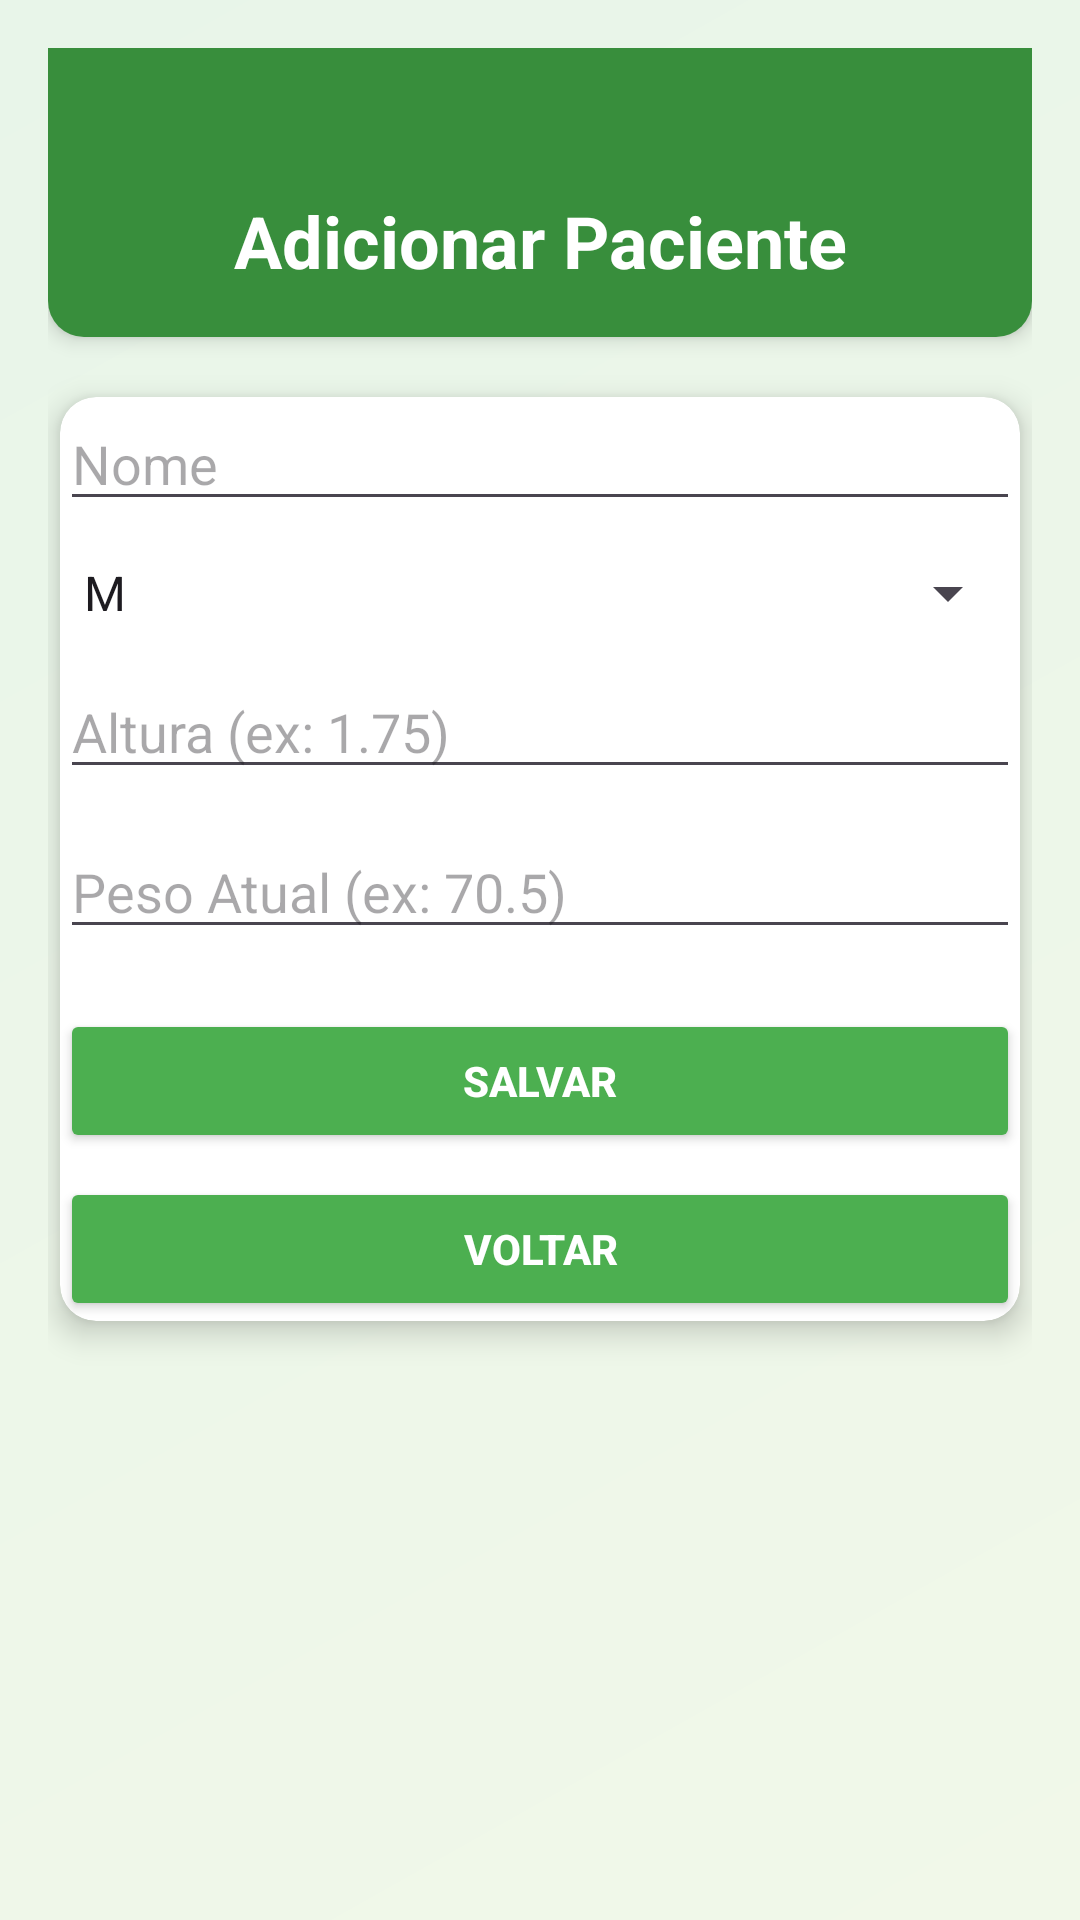

This screen was rendered from an Android layout file. Write that file and the resources it references.
<!-- AndroidManifest.xml: application theme Theme.AppPesoIdeal -->
<!-- res/layout/adicionar_paciente.xml -->
<?xml version="1.0" encoding="utf-8"?>
<LinearLayout xmlns:android="http://schemas.android.com/apk/res/android"
    xmlns:app="http://schemas.android.com/apk/res-auto"
    android:layout_width="match_parent"
    android:layout_height="match_parent"
    android:orientation="vertical"
    android:background="@drawable/background_gradient"
    android:padding="16dp">

    <LinearLayout
        android:layout_width="match_parent"
        android:layout_height="wrap_content"
        android:orientation="vertical"
        android:background="@drawable/header_shape"
        android:elevation="4dp"
        android:layout_marginBottom="16dp"
        android:paddingTop="32dp">

        <TextView
            android:layout_width="match_parent"
            android:layout_height="wrap_content"
            android:text="Adicionar Paciente"
            android:textColor="@android:color/white"
            android:textSize="24sp"
            android:textStyle="bold"
            android:gravity="center"
            android:padding="16dp"/>
    </LinearLayout>

    <androidx.cardview.widget.CardView
        android:layout_width="match_parent"
        android:layout_height="wrap_content"
        app:cardCornerRadius="12dp"
        app:cardElevation="6dp"
        app:cardBackgroundColor="@android:color/white"
        android:layout_margin="4dp"
        android:padding="16dp">

        <LinearLayout
            android:layout_width="match_parent"
            android:layout_height="wrap_content"
            android:orientation="vertical">

            <EditText
                android:id="@+id/editTextNome"
                android:layout_width="match_parent"
                android:layout_height="wrap_content"
                android:hint="Nome"
                android:inputType="textPersonName"
                android:layout_marginBottom="12dp"/>

            <Spinner
                android:id="@+id/spinnerSexo"
                android:layout_width="match_parent"
                android:layout_height="wrap_content"
                android:layout_marginBottom="12dp"
                android:entries="@array/sexo_array"
                />

            <EditText
                android:id="@+id/editTextAltura"
                android:layout_width="match_parent"
                android:layout_height="wrap_content"
                android:hint="Altura (ex: 1.75)"
                android:inputType="numberDecimal"
                android:layout_marginBottom="12dp"/>

            <EditText
                android:id="@+id/editTextPeso"
                android:layout_width="match_parent"
                android:layout_height="wrap_content"
                android:hint="Peso Atual (ex: 70.5)"
                android:inputType="numberDecimal"
                android:layout_marginBottom="20dp"/>

            <Button
                android:id="@+id/btnSalvarPaciente"
                android:layout_width="match_parent"
                android:layout_height="wrap_content"
                android:text="Salvar"
                android:backgroundTint="@color/colorPrimary"
                android:textColor="@android:color/white"
                android:textStyle="bold"/>
            <Button
                android:id="@+id/btnVoltar"
                android:layout_width="match_parent"
                android:layout_height="wrap_content"
                android:text="Voltar"
                android:backgroundTint="@color/colorPrimary"
                android:textColor="@android:color/white"
                android:textStyle="bold"
                android:layout_marginTop="8dp"/>


        </LinearLayout>
    </androidx.cardview.widget.CardView>
</LinearLayout>
<!-- resources referenced by this layout -->
<resources>
  <string-array name="sexo_array">
          <item>M</item>
          <item>F</item>
      </string-array>
  <color name="colorPrimary">#4CAF50</color>
  <!-- drawable background_gradient (drawable) -->
  <?xml version="1.0" encoding="utf-8"?>
  <shape xmlns:android="http://schemas.android.com/apk/res/android"
      android:shape="rectangle">
      <gradient
          android:startColor="#F1F8E9"
          android:endColor="#E8F5E9"
          android:angle="135"/>
  </shape>
  <!-- drawable header_shape (drawable) -->
  <?xml version="1.0" encoding="utf-8"?>
  <shape xmlns:android="http://schemas.android.com/apk/res/android"
      android:shape="rectangle">
      <solid android:color="@color/colorPrimaryDark"/>
      <corners android:bottomRightRadius="12dp" android:bottomLeftRadius="12dp"/>
  </shape>
  <style name="Theme.AppPesoIdeal" parent="Base.Theme.AppPesoIdeal" />
  <color name="colorPrimaryDark">#388E3C</color>
  <style name="Base.Theme.AppPesoIdeal" parent="Theme.Material3.DayNight.NoActionBar">
          
          
      </style>
</resources>
